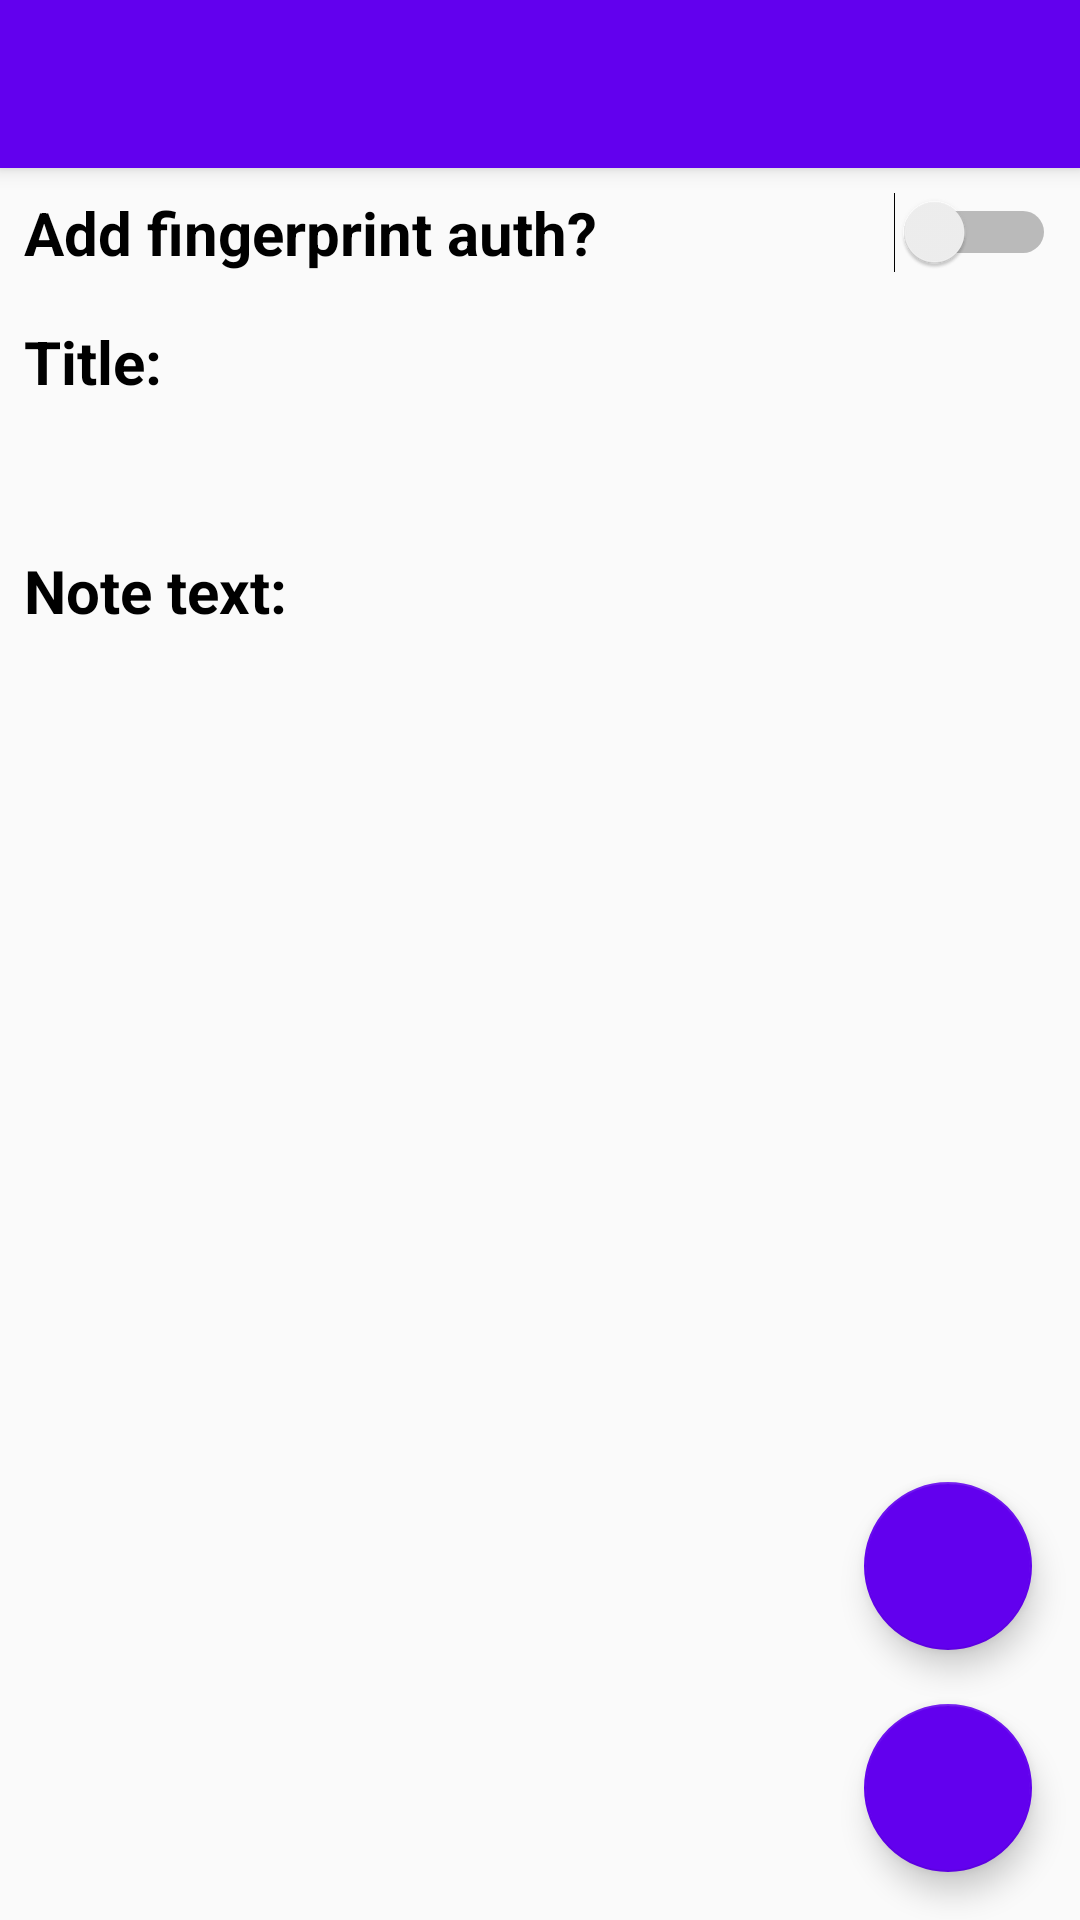

The Android layout XML behind this screen, and the referenced resources:
<!-- AndroidManifest.xml: activity theme AppTheme.NoActionBar -->
<!-- res/layout/activity_note_edit.xml -->
<?xml version="1.0" encoding="utf-8"?>
<android.support.design.widget.CoordinatorLayout xmlns:android="http://schemas.android.com/apk/res/android"
    xmlns:app="http://schemas.android.com/apk/res-auto"
    xmlns:tools="http://schemas.android.com/tools"
    android:layout_width="match_parent"
    android:layout_height="match_parent"
    tools:context="com.example.szaman.ocrnote2.NoteEditActivity">

    <android.support.design.widget.AppBarLayout
        android:layout_width="match_parent"
        android:layout_height="wrap_content"
        android:theme="@style/AppTheme.AppBarOverlay">

        <android.support.v7.widget.Toolbar
            android:id="@+id/toolbar"
            android:layout_width="match_parent"
            android:layout_height="?attr/actionBarSize"
            android:background="?attr/colorPrimary"
            app:popupTheme="@style/AppTheme.PopupOverlay" />

    </android.support.design.widget.AppBarLayout>

    <include layout="@layout/content_note_edit"
        android:layout_marginTop="?attr/actionBarSize"
        android:layout_width="match_parent"
        android:layout_height="match_parent"/>

    <android.support.design.widget.FloatingActionButton
        android:id="@+id/fabSpeech"
        android:layout_width="wrap_content"
        android:layout_height="wrap_content"
        android:layout_margin="@dimen/fab_margin"
        app:backgroundTint="@color/colorPrimary"
        app:rippleColor="@color/white"
        app:srcCompat="@drawable/ic_tts"
        app:layout_anchor="@id/fab"
        app:layout_anchorGravity="top|end"
        android:layout_gravity="top|end"
        />

    <android.support.design.widget.FloatingActionButton
        android:id="@+id/fab"
        android:layout_width="wrap_content"
        android:layout_height="wrap_content"
        android:layout_gravity="bottom|end"
        android:layout_margin="@dimen/fab_margin"
        app:backgroundTint="@color/colorPrimary"
        app:rippleColor="@color/white"
        app:srcCompat="@drawable/ic_check"
        app:useCompatPadding="true"/>


</android.support.design.widget.CoordinatorLayout>
<!-- res/layout/content_note_edit.xml (included above) -->
<?xml version="1.0" encoding="utf-8"?>
<android.support.constraint.ConstraintLayout xmlns:android="http://schemas.android.com/apk/res/android"
    xmlns:app="http://schemas.android.com/apk/res-auto"
    xmlns:tools="http://schemas.android.com/tools"
    android:layout_width="match_parent"
    android:layout_height="match_parent">

    <ScrollView
        android:layout_width="match_parent"
        android:layout_height="match_parent">

        <LinearLayout
            android:layout_width="match_parent"
            android:layout_height="wrap_content"
            android:orientation="vertical" >

            <Switch
                android:id="@+id/authSwitch"
                style="@style/strong_text"
                android:layout_width="match_parent"
                android:layout_height="wrap_content"
                android:padding="8dp"
                android:text="@string/protection" />

            <TextView
                android:id="@+id/textView2"
                style="@style/strong_text"
                android:layout_width="match_parent"
                android:layout_height="wrap_content"
                android:layout_marginStart="8dp"
                android:layout_marginTop="8dp"
                android:text="@string/title"
                app:layout_constraintBottom_toTopOf="@+id/desc_switcher"
                app:layout_constraintStart_toStartOf="parent"
                app:layout_constraintTop_toTopOf="parent" />

            <ViewSwitcher
                android:id="@+id/desc_switcher"
                android:layout_width="match_parent"
                android:layout_height="match_parent"
                android:layout_marginEnd="8dp"
                android:layout_marginStart="8dp"
                app:layout_constraintBottom_toTopOf="@+id/textView3"
                app:layout_constraintEnd_toEndOf="parent"
                app:layout_constraintStart_toStartOf="parent"
                app:layout_constraintTop_toBottomOf="@+id/textView2">

                <TextView
                    android:id="@+id/clickableDesc"
                    android:layout_width="match_parent"
                    android:layout_height="wrap_content"
                    android:clickable="true"
                    android:focusable="true" />

                <EditText
                    android:id="@+id/hiddenEditDesc"
                    android:layout_width="match_parent"
                    android:layout_height="wrap_content"
                    android:singleLine="true" />

            </ViewSwitcher>

            <TextView
                android:id="@+id/textView3"
                style="@style/strong_text"
                android:layout_width="match_parent"
                android:layout_height="wrap_content"
                android:layout_marginStart="8dp"
                android:layout_marginTop="8dp"
                android:text="@string/note_text"
                app:layout_constraintBottom_toTopOf="@+id/text_switcher"
                app:layout_constraintStart_toStartOf="parent"
                app:layout_constraintTop_toBottomOf="@+id/desc_switcher" />

            <ViewSwitcher
                android:id="@+id/text_switcher"
                android:layout_width="match_parent"
                android:layout_height="match_parent"
                android:layout_marginBottom="8dp"
                android:layout_marginEnd="8dp"
                android:layout_marginStart="8dp"
                app:layout_constraintBottom_toBottomOf="parent"
                app:layout_constraintEnd_toEndOf="parent"
                app:layout_constraintStart_toStartOf="parent"
                app:layout_constraintTop_toBottomOf="@+id/textView3">

                <TextView
                    android:id="@+id/clickableText"
                    android:layout_width="match_parent"
                    android:layout_height="wrap_content"
                    android:clickable="true"
                    android:focusable="true"
                    android:singleLine="false" />

                <EditText
                    android:id="@+id/hiddenEditText"
                    android:layout_width="match_parent"
                    android:layout_height="wrap_content"
                    android:inputType="textMultiLine"
                    android:singleLine="false" />

            </ViewSwitcher>
        </LinearLayout>
    </ScrollView>

</android.support.constraint.ConstraintLayout>
<!-- resources referenced by this layout -->
<resources>
  <dimen name="fab_margin">16dp</dimen>
  <string name="note_text">Note text:</string>
  <string name="protection">Add fingerprint auth?</string>
  <string name="title">Title:</string>
  <style name="AppTheme.AppBarOverlay" parent="ThemeOverlay.AppCompat.Dark.ActionBar" />
  <style name="AppTheme.PopupOverlay" parent="ThemeOverlay.AppCompat.Light" />
  <style name="strong_text">
          <item name="android:textColor">@color/black</item>
          <item name="android:textStyle">bold</item>
          <item name="android:textSize">@dimen/big_text</item>
      </style>
  <style name="AppTheme.NoActionBar">
          <item name="windowActionBar">false</item>
          <item name="windowNoTitle">true</item>
      </style>
  <dimen name="big_text">20dp</dimen>
  <!-- not gathered from this repository: default colours our renderer supplied (Android Studio template values) -->
  <color name="black">#FF000000</color>
  <color name="white">#FFFFFFFF</color>
  <color name="colorPrimary">#FF6200EE</color>
</resources>
